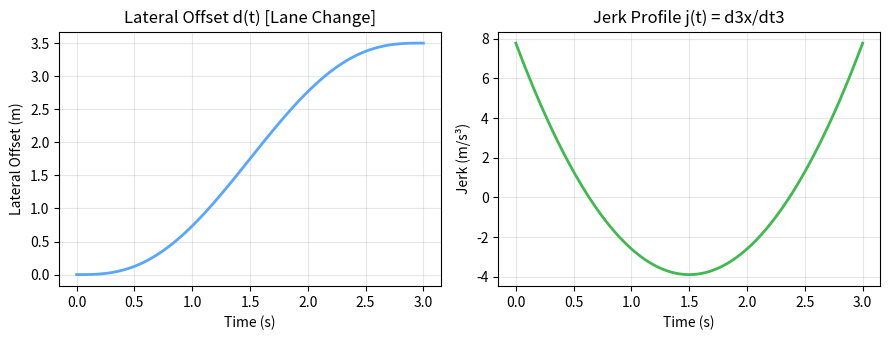

Here is the Python script that generated this plot:
import numpy as np
import matplotlib.pyplot as plt
%matplotlib inline

class QuinticPolynomial:
    def __init__(self, x0, v0, a0, x1, v1, a1, T):
        self.T = T
        self.a0 = x0
        self.a1 = v0
        self.a2 = 0.5 * a0
        M = np.array([
            [   T**3,    T**4,    T**5],
            [ 3*T**2,  4*T**3,  5*T**4],
            [    6*T, 12*T**2, 20*T**3]
        ])
        b = np.array([
            x1 - (self.a0 + self.a1 * T + self.a2 * T**2),
            v1 - (self.a1 + 2 * self.a2 * T),
            a1 - (2 * self.a2)
        ])
        self.a3, self.a4, self.a5 = np.linalg.solve(M, b)

    def calc_pos(self, t):
        return self.a0 + self.a1*t + self.a2*t**2 + self.a3*t**3 + self.a4*t**4 + self.a5*t**5

    def calc_jerk(self, t):
        return 6*self.a3 + 24*self.a4*t + 60*self.a5*t**2

poly = QuinticPolynomial(x0=0.0, v0=0.0, a0=0.0, x1=3.5, v1=0.0, a1=0.0, T=3.0)
t_steps = np.linspace(0, 3.0, 100)
pos = [poly.calc_pos(t) for t in t_steps]
jerk = [poly.calc_jerk(t) for t in t_steps]

plt.figure(figsize=(9, 3.5))
plt.subplot(1, 2, 1)
plt.plot(t_steps, pos, color="#58a6ff", lw=2)
plt.title("Lateral Offset d(t) [Lane Change]")
plt.xlabel("Time (s)")
plt.ylabel("Lateral Offset (m)")
plt.grid(True, alpha=0.3)

plt.subplot(1, 2, 2)
plt.plot(t_steps, jerk, color="#3fb950", lw=2)
plt.title("Jerk Profile j(t) = d3x/dt3")
plt.xlabel("Time (s)")
plt.ylabel("Jerk (m/s³)")
plt.grid(True, alpha=0.3)
plt.tight_layout()
plt.show()
